Labelled photos from "MTARSI 2.v2i.folder", an image-classification folder in syedsami424/Image_Processing. The possible labels are: A-10 Thunderbolt, airliner, B-1 Lancer, B-2 Spirit, B-52 Stratofortress, B-57 Canberra, business jet, C-130 Hercules, C-135 Stratolifter, C-17 Globemaster, C-5 Galaxy, E-2 Hawkeye, E-3 Sentry, EA-6B Prowler, F-15 Eagle, F-16 Falcon, F-18 Hornet, F-22 Raptor, F 35 JSF, F-4 Phantom, King Air, P-3 Orion, RC-135 Rivet Joint, small planes, Tu-160 Tupolev White Swan, UTA Fokker 50 utility transport.

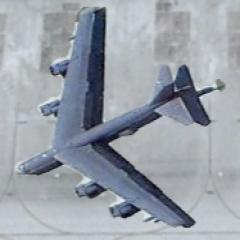
Label: B-52 Stratofortress

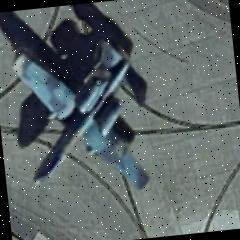
Label: A-10 Thunderbolt

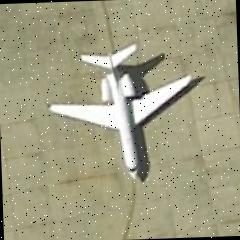
Label: business jet

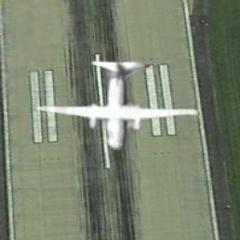
Label: UTA Fokker 50 utility transport

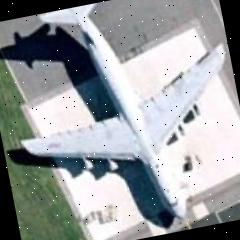
Label: C-5 Galaxy

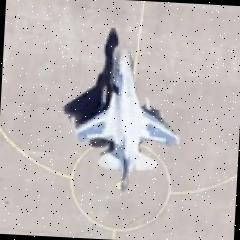
Label: F-16 Falcon
